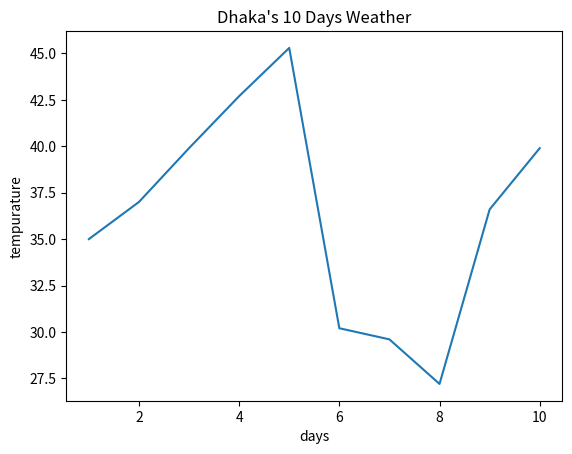

The matplotlib source for this figure:
import matplotlib.pyplot as plt

days = [1,2,3,4,5,6,7,8,9,10]
tempurature = [35,37,39.9,42.7,45.3,30.2,29.6,27.2,36.6,39.9]

weather_result = plt.plot(days,tempurature)    #plot takes 2 values x,y here x = days and y= tempurature.
#plt.axis([0,10, 0,50]) for changing the axies
plt.title("Dhaka's 10 Days Weather")
plt.xlabel("days")
plt.ylabel("tempurature")
print(plt.show())

